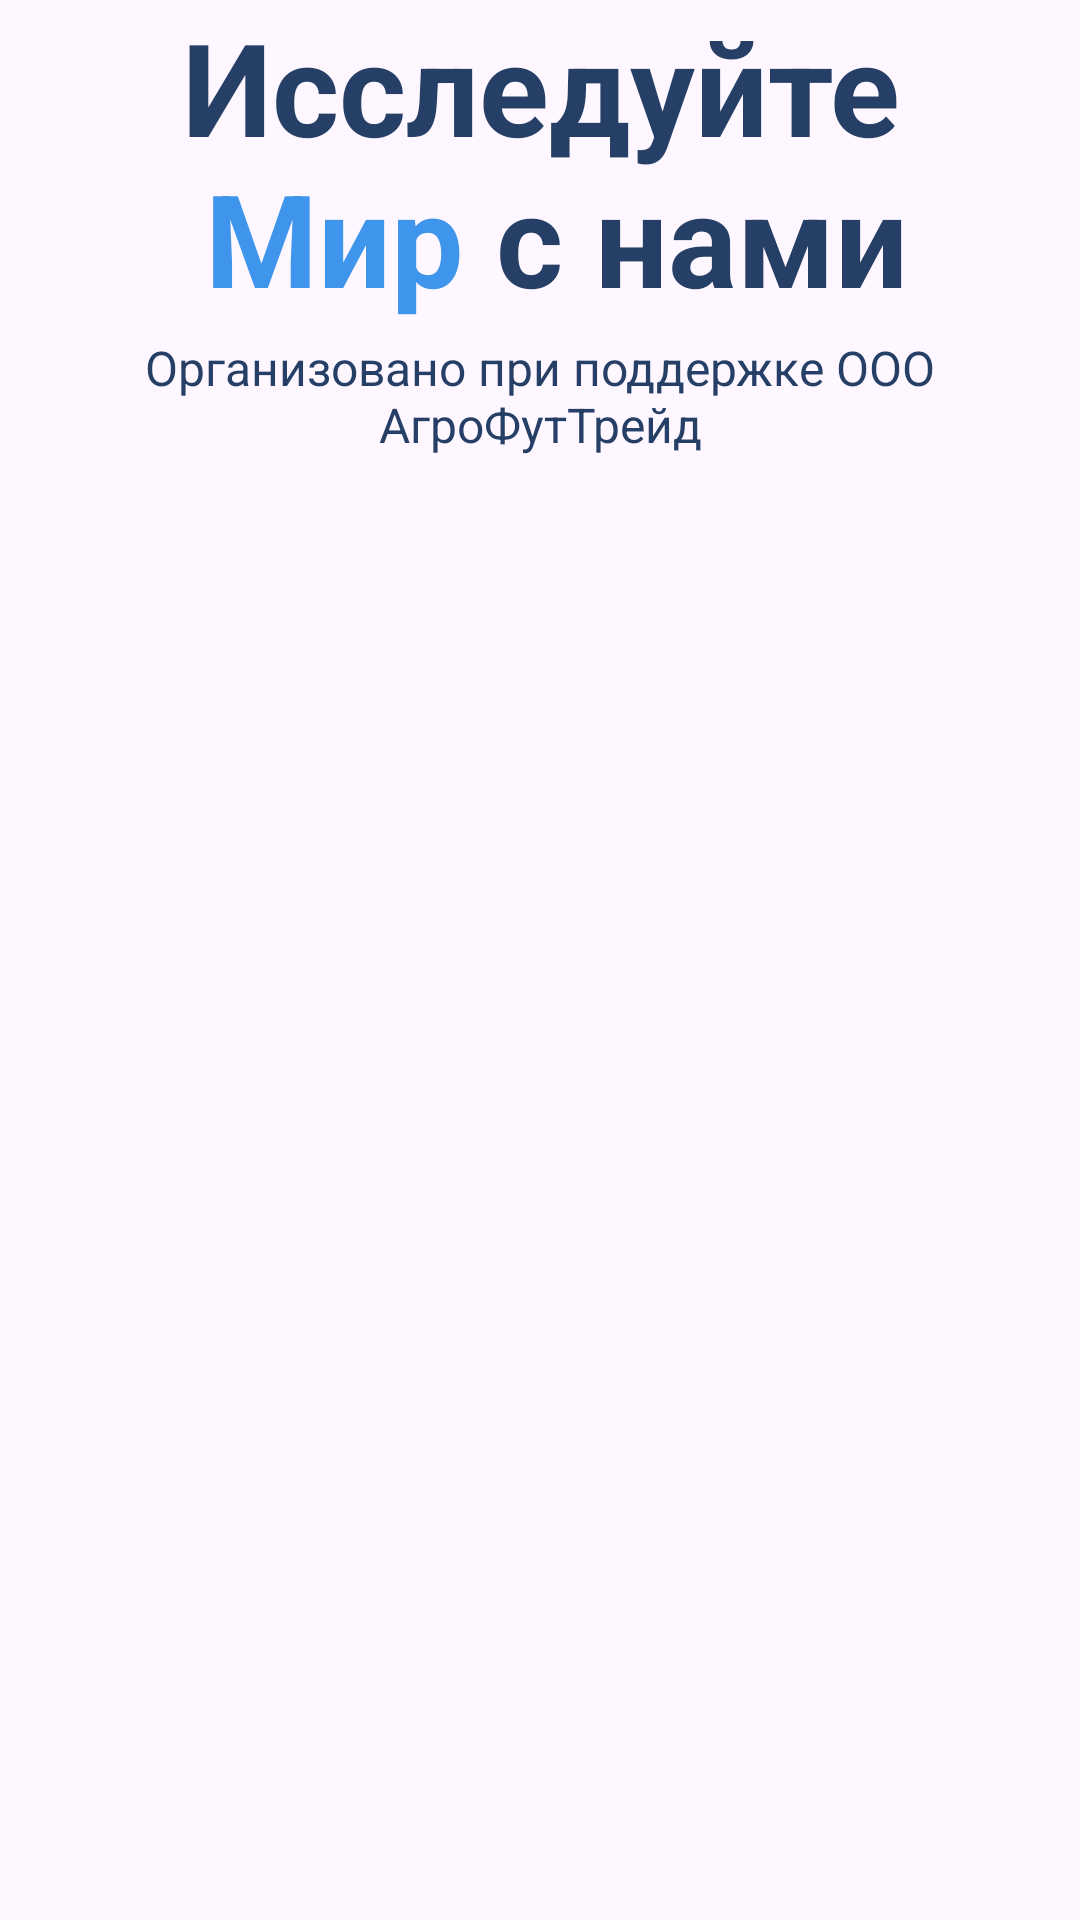

Produce the Android XML layout that renders to this screen, including the resource entries it uses.
<!-- AndroidManifest.xml: application theme Theme.TravelBookingApp -->
<!-- res/layout/activity_intro.xml -->
<?xml version="1.0" encoding="utf-8"?>
<androidx.constraintlayout.widget.ConstraintLayout xmlns:android="http://schemas.android.com/apk/res/android"
    xmlns:app="http://schemas.android.com/apk/res-auto"
    xmlns:tools="http://schemas.android.com/tools"
    android:id="@+id/main"
    android:layout_width="match_parent"
    android:layout_height="match_parent"
    tools:context=".IntroActivity">

    <ScrollView
        android:layout_width="match_parent"
        android:layout_height="match_parent">

        <LinearLayout
            android:layout_width="match_parent"
            android:layout_height="wrap_content"
            android:orientation="vertical" >

            <ImageView
                android:id="@+id/introBtn"
                android:layout_width="match_parent"
                android:layout_height="wrap_content"
                android:scaleType="centerCrop"
                app:srcCompat="@drawable/intro_pic" />

            <TextView
                android:id="@+id/textView"
                android:layout_width="match_parent"
                android:layout_height="wrap_content"
                android:text="@string/stringIntro"
                android:textStyle="bold"
                android:textSize="43sp"
                android:textColor="@color/darkBlue"
                android:textAlignment="center"/>

            <TextView
                android:id="@+id/textView2"
                android:layout_width="match_parent"
                android:layout_height="wrap_content"
                android:text="@string/subIntro"
                android:textColor="@color/darkBlue"
                android:textSize="16sp"
                android:textAlignment="center"
                android:layout_marginTop="4dp"/>


        </LinearLayout>
    </ScrollView>
</androidx.constraintlayout.widget.ConstraintLayout>
<!-- resources referenced by this layout -->
<resources>
  <color name="darkBlue">#253F66</color>
  <string name="stringIntro">Исследуйте<font color="#3f95ec">\n Мир</font> с нами </string>
  <string name="subIntro">Организовано при поддержке ООО" АгроФутТрейд"</string>
  <style name="Theme.TravelBookingApp" parent="Base.Theme.TravelBookingApp" />
  <style name="Base.Theme.TravelBookingApp" parent="Theme.Material3.DayNight.NoActionBar">
          
          
      </style>
</resources>
